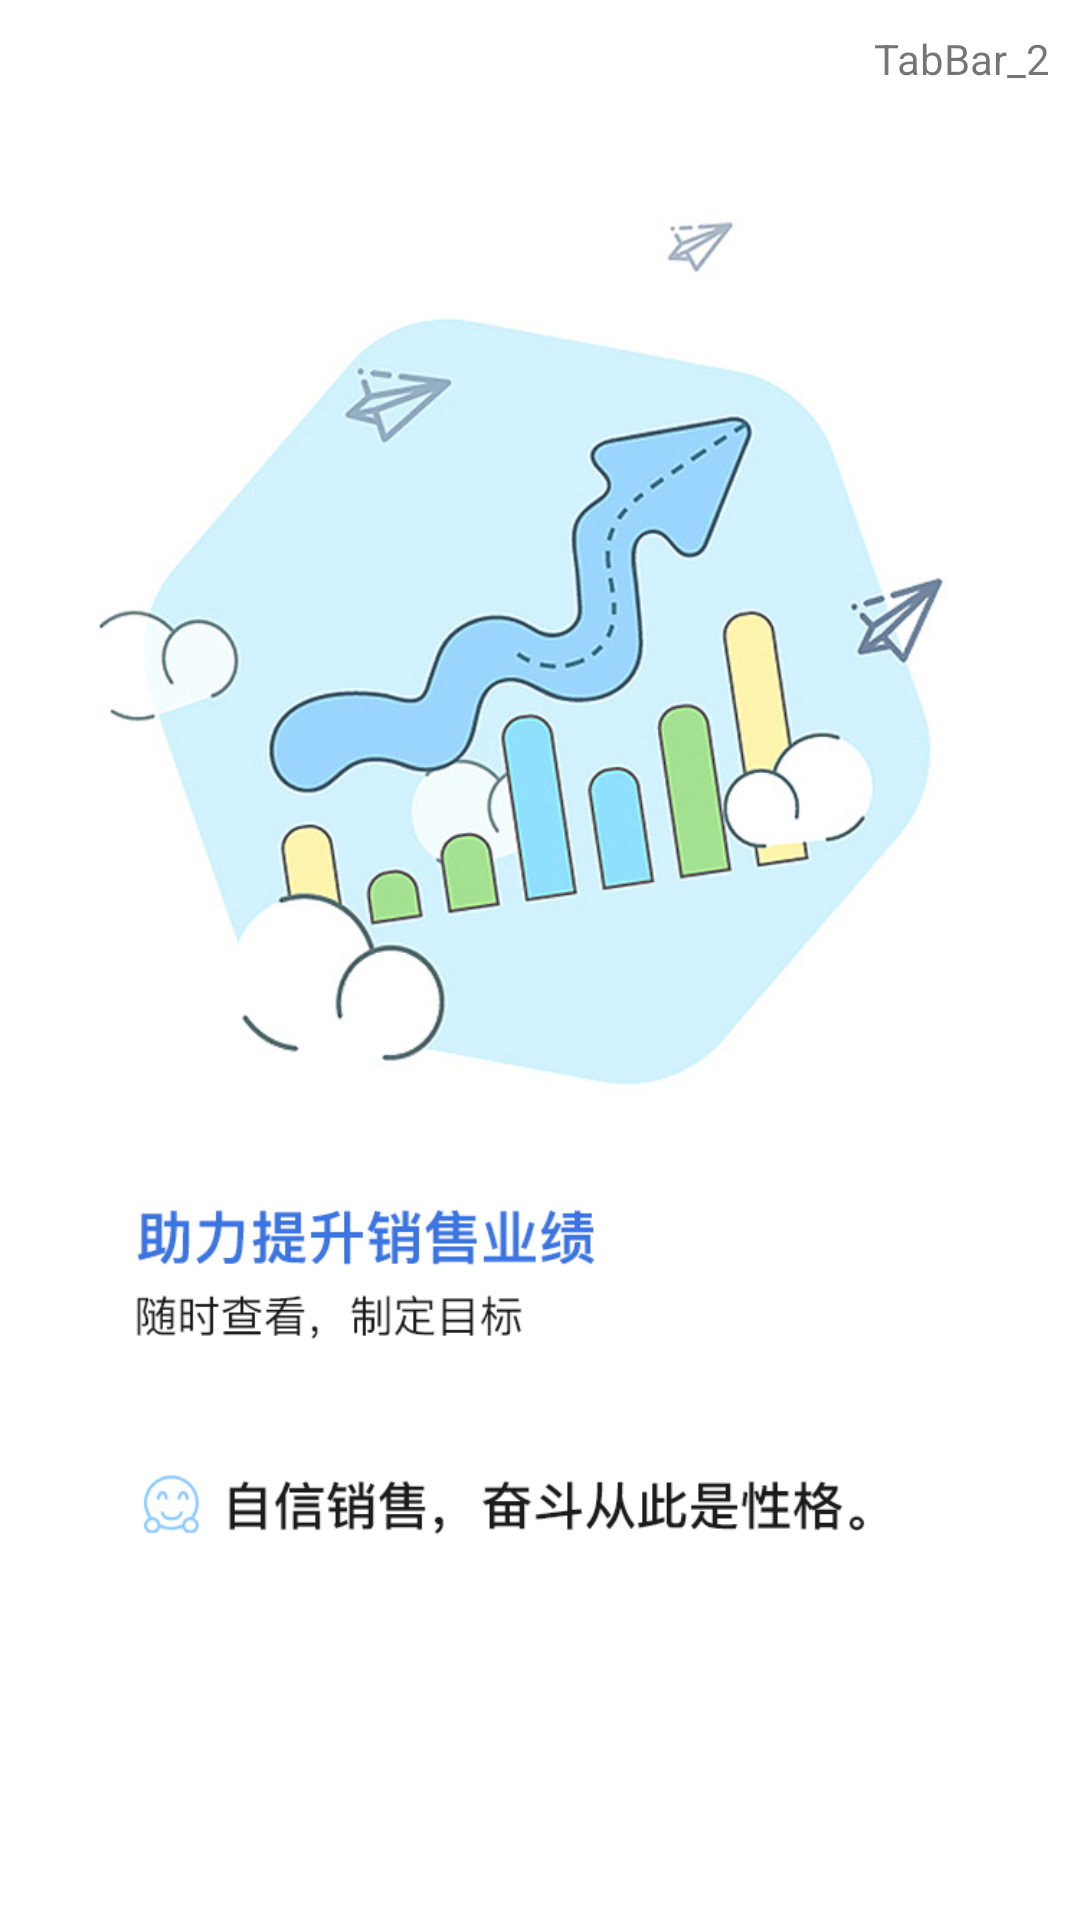

This screen was rendered from an Android layout file. Write that file and the resources it references.
<!-- AndroidManifest.xml: application theme AppTheme -->
<!-- res/layout/fragment_tab_bar_2.xml -->
<?xml version="1.0" encoding="utf-8"?>
<layout>

    <data>

        <import type="com.will.habit.base.BaseViewModel" />

        <variable
            name="viewModel"
            type="com.will.habit.base.BaseViewModel" />

    </data>

    <LinearLayout xmlns:android="http://schemas.android.com/apk/res/android"
        android:layout_width="match_parent"
        android:layout_height="match_parent"
        android:gravity="top|right"
        android:orientation="vertical"
        android:padding="10dp">

        <TextView
            android:layout_width="wrap_content"
            android:layout_height="wrap_content"
            android:text="TabBar_2" />

    </LinearLayout>
</layout>
<!-- resources referenced by this layout -->
<resources>
  <style name="AppTheme" parent="Theme.AppCompat.Light.DarkActionBar">
          
          <item name="windowActionBar">false</item>
          
          <item name="windowNoTitle">true</item>
          
          <item name="colorPrimary">@color/colorPrimary</item>
          
          <item name="colorPrimaryDark">@color/colorPrimaryDark</item>
          
          <item name="colorAccent">@color/colorPrimaryDark</item>
          <item name="android:windowBackground">@mipmap/splash</item>
      </style>
  <!-- not gathered from this repository: default colours our renderer supplied (Android Studio template values) -->
  <color name="colorPrimary">#FF6200EE</color>
  <color name="colorPrimaryDark">#FF3700B3</color>
</resources>
